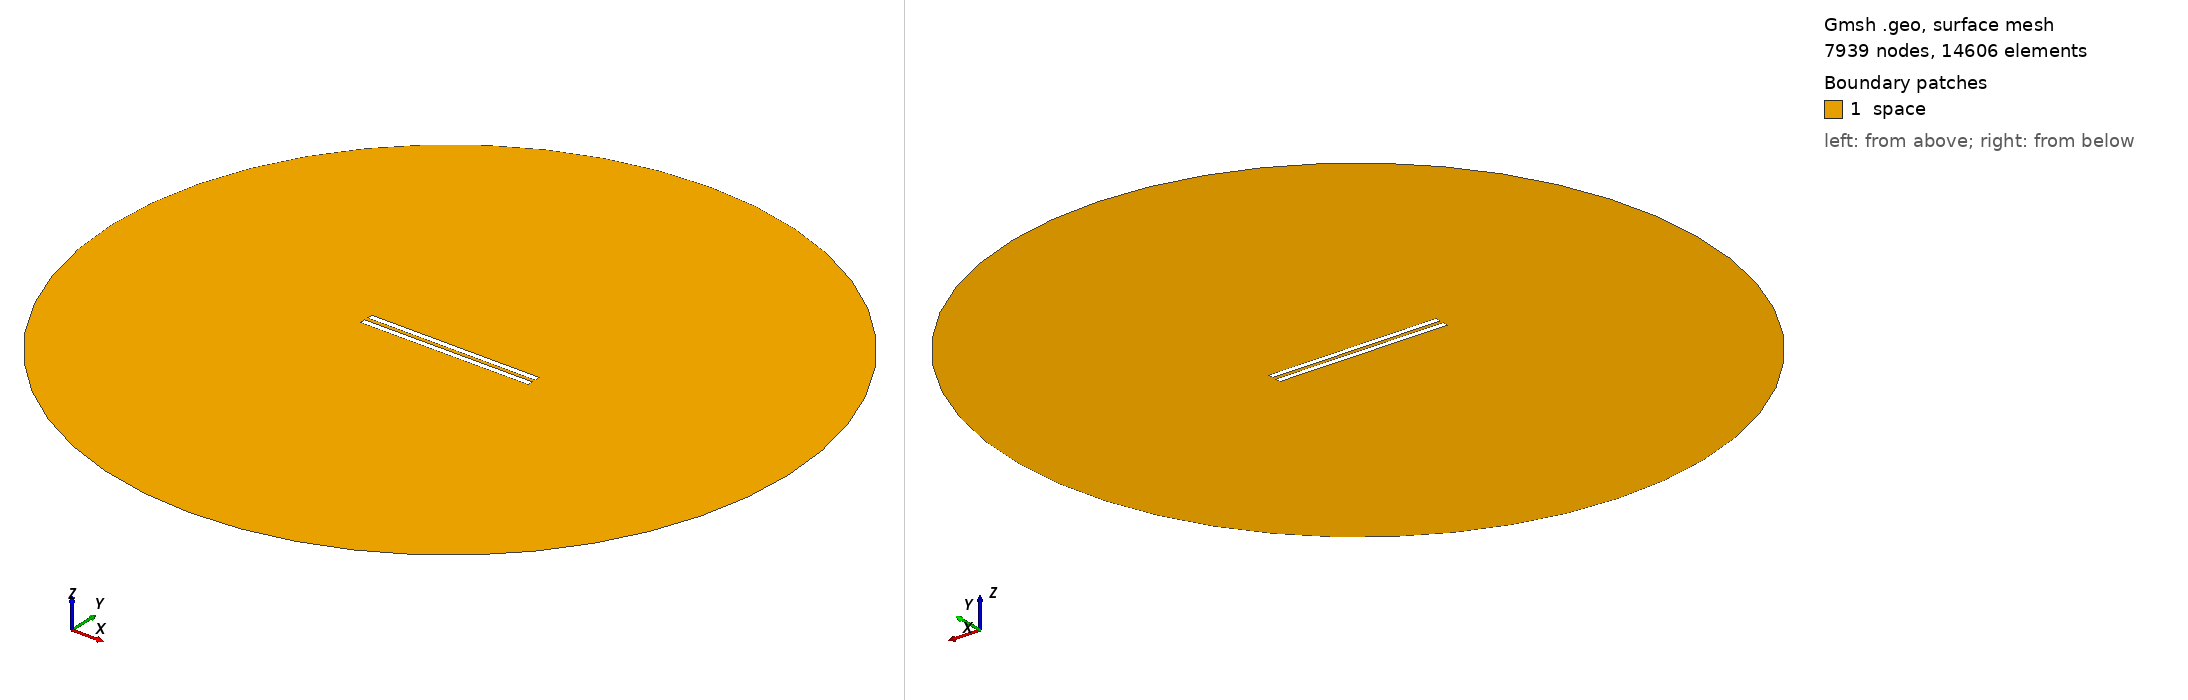

Gmsh geometry script, surface-meshed: 7939 nodes, 14606 surface elements. Boundary patches (legend numbers): 1 space. Left view from above one corner, right view from below the opposite corner. Legend entries are the model's physical surfaces. The drawing asked Gmsh for element sizes between 1% and 20% of the model's largest extent; the script's own settings can give other sizes.

=== 466.geo (drawn) ===
// Set the geometry kernel
SetFactory("OpenCASCADE");

//---------------------------------------
// Rectangles
//---------------------------------------

// Rectangle 1 (top)
Point(1) = {-49.67777777777778, 1.0833333333333333, 0, 1.0};
Point(2) = {49.67777777777778, 1.0833333333333333, 0, 1.0};
Point(3) = {49.67777777777778, 4.438888888888888, 0, 1.0};
Point(4) = {-49.67777777777778, 4.438888888888888, 0, 1.0};

Line(1) = {1, 2};
Line(2) = {2, 3};
Line(3) = {3, 4};
Line(4) = {4, 1};

Line Loop(1) = {1, 2, 3, 4};
Plane Surface(1) = {1};

Rotate { {0, 0, 1}, {0,  1.0833333333333333,  0}, -0.002 } {
  Surface{1};
}

// Rectangle 2 (bottom)
Point(5) = {-49.67777777777778, -1.0833333333333333, 0, 1.0};
Point(6) = {49.67777777777778, -1.0833333333333333, 0, 1.0};
Point(7) = {49.67777777777778, -4.438888888888888, 0, 1.0};
Point(8) = {-49.67777777777778, -4.438888888888888, 0, 1.0};

Line(5) = {5, 6};
Line(6) = {6, 7};
Line(7) = {7, 8};
Line(8) = {8, 5};

Line Loop(2) = {5, 6, 7, 8};
Plane Surface(2) = {2}; 


//---------------------------------------
// Circle
//---------------------------------------

// Define points
Point(9) = {0, 0, 0};        // Center
Point(10) = {200, 0, 0};     // Start point
Point(11) = {0, 200, 0};     // 90 degrees
Point(12) = {-200, 0, 0};    // 180 degrees
Point(13) = {0, -200, 0};    // 270 degrees

// Define circle arcs (each needs start, center, end)
Circle(9) = {10, 9, 11};
Circle(10) = {11, 9, 12};
Circle(11) = {12, 9, 13};
Circle(12) = {13, 9, 10};

// Define curve loop and surface if needed
Curve Loop(3) = {9, 10, 11, 12};
Surface(3) = {3};

//---------------------------------------
// Define Physical Groups
//---------------------------------------                

//--- Physical Curves
// Physical groups for boundaries
Physical Line("force_segment", 10) = {1};
Physical Line("upper_plate", 11) = {2, 3, 4};
Physical Line("lower_plate", 12) = {5, 6, 7, 8};
Physical Line("boundary", 20) = {9, 10, 11, 12};

// Subtract Rectangles from Circle
BooleanDifference{ Surface{3}; Delete; }{ Surface{1}; Surface{2}; Delete; }
//--- Physical Surfaces
Physical Surface("space", 30) = {3};


//---------------------------------------
// Fine mesh near the plates
//--------------------------------------- 

// Define a distance field for mesh refinement
Field[1] = Distance;
Field[1].CurvesList = {1, 2, 3, 4, 5, 6, 7, 8};  // Rectangle curves
Field[1].NumPointsPerCurve = 200;

c = 0.3;
// Define threshold field to control mesh size based on distance to attractor
Field[2] = Threshold;
Field[2].IField = 1;
Field[2].LcMin = c; // Minimum element size near the attractor
Field[2].LcMax = 100*c;  // Maximum element size away from the attractor
Field[2].DistMin = 0.01;
Field[2].DistMax = 40;

Background Field = 2;

//---------------------------------------
// 6. Generate the Mesh
//---------------------------------------
Mesh 2;  // 2D mesh generation
